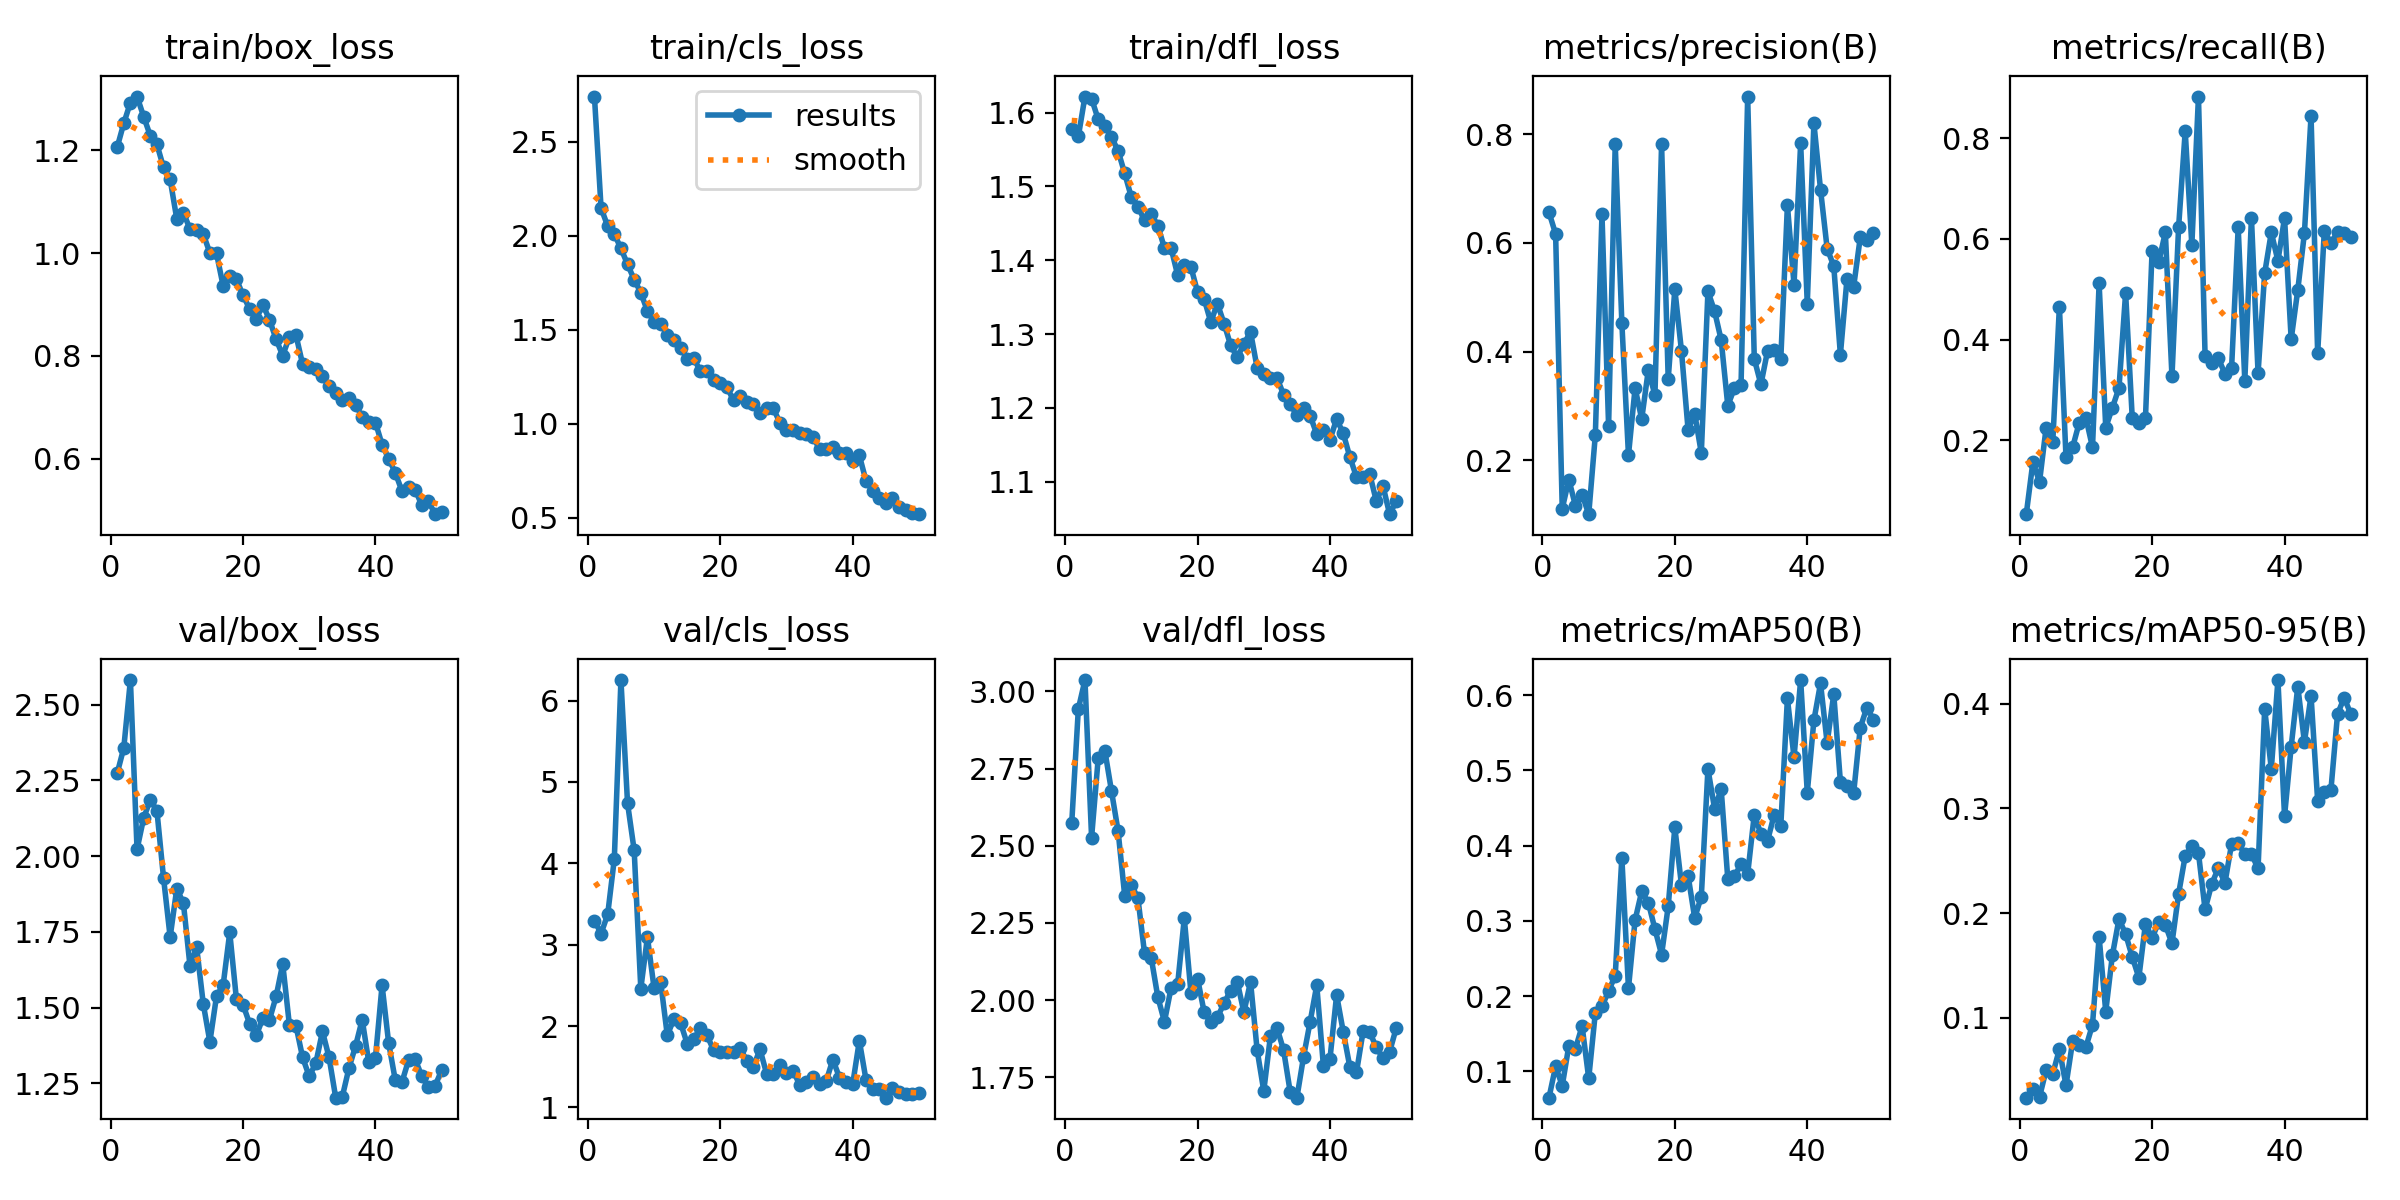

Values plotted in this chart, from the file beside it:
epoch, time, train/box_loss, train/cls_loss, train/dfl_loss, metrics/precision(B), metrics/recall(B), metrics/mAP50(B), metrics/mAP50-95(B), val/box_loss, val/cls_loss, val/dfl_loss, lr/pg0, lr/pg1, lr/pg2
1, 17.66, 1.206, 2.74, 1.578, 0.6562, 0.05359, 0.06503, 0.02368, 2.273, 3.297, 2.573, 0.0005388, 0.0005388, 0.0005388
2, 33.3, 1.252, 2.148, 1.568, 0.6164, 0.1569, 0.1068, 0.0324, 2.357, 3.137, 2.943, 0.001073, 0.001073, 0.001073
3, 48.97, 1.293, 2.051, 1.622, 0.1108, 0.1177, 0.08085, 0.02432, 2.581, 3.373, 3.037, 0.001585, 0.001585, 0.001585
4, 64.31, 1.304, 2.009, 1.619, 0.1642, 0.2254, 0.1343, 0.0501, 2.022, 4.053, 2.527, 0.001568, 0.001568, 0.001568
5, 79.5, 1.266, 1.933, 1.591, 0.1157, 0.1961, 0.1303, 0.0463, 2.126, 6.252, 2.783, 0.001535, 0.001535, 0.001535
6, 95.23, 1.228, 1.848, 1.583, 0.1365, 0.4657, 0.1601, 0.06995, 2.185, 4.737, 2.808, 0.001502, 0.001502, 0.001502
7, 110.8, 1.212, 1.767, 1.567, 0.1006, 0.1667, 0.09067, 0.03548, 2.15, 4.16, 2.678, 0.001469, 0.001469, 0.001469
8, 126.3, 1.167, 1.698, 1.548, 0.2466, 0.1863, 0.1782, 0.0775, 1.929, 2.46, 2.548, 0.001436, 0.001436, 0.001436
9, 141.9, 1.143, 1.599, 1.518, 0.6523, 0.2353, 0.1864, 0.07436, 1.733, 3.093, 2.338, 0.001403, 0.001403, 0.001403
10, 157.1, 1.067, 1.542, 1.486, 0.2626, 0.2451, 0.2067, 0.07194, 1.893, 2.467, 2.374, 0.00137, 0.00137, 0.00137
11, 172.8, 1.078, 1.53, 1.473, 0.7816, 0.1863, 0.2273, 0.09332, 1.845, 2.541, 2.33, 0.001337, 0.001337, 0.001337
12, 188.4, 1.047, 1.474, 1.454, 0.453, 0.5114, 0.384, 0.1772, 1.637, 1.887, 2.151, 0.001304, 0.001304, 0.001304
13, 204.4, 1.046, 1.444, 1.463, 0.2092, 0.2255, 0.2105, 0.106, 1.7, 2.088, 2.138, 0.001271, 0.001271, 0.001271
14, 219.7, 1.037, 1.404, 1.447, 0.3326, 0.2647, 0.3011, 0.1597, 1.513, 2.039, 2.01, 0.001238, 0.001238, 0.001238
15, 235, 1, 1.346, 1.417, 0.2758, 0.3039, 0.3392, 0.1944, 1.387, 1.786, 1.93, 0.001205, 0.001205, 0.001205
16, 250.5, 0.9993, 1.348, 1.417, 0.3661, 0.4927, 0.3244, 0.18, 1.538, 1.845, 2.039, 0.001172, 0.001172, 0.001172
17, 265.8, 0.9362, 1.28, 1.38, 0.3196, 0.2451, 0.289, 0.1583, 1.574, 1.971, 2.052, 0.001139, 0.001139, 0.001139
18, 281.2, 0.9548, 1.284, 1.394, 0.7814, 0.2353, 0.2551, 0.1383, 1.748, 1.888, 2.265, 0.001106, 0.001106, 0.001106
19, 296.5, 0.9492, 1.232, 1.391, 0.3492, 0.2451, 0.3192, 0.19, 1.529, 1.701, 2.024, 0.001073, 0.001073, 0.001073
20, 311.7, 0.9182, 1.215, 1.357, 0.5147, 0.5764, 0.4242, 0.1761, 1.51, 1.682, 2.07, 0.00104, 0.00104, 0.00104
21, 327.2, 0.8912, 1.195, 1.347, 0.4015, 0.5539, 0.3479, 0.1918, 1.447, 1.676, 1.961, 0.001007, 0.001007, 0.001007
22, 342.5, 0.8715, 1.126, 1.316, 0.2562, 0.6128, 0.3602, 0.1888, 1.409, 1.68, 1.928, 0.0009739, 0.0009739, 0.0009739
23, 357.8, 0.8994, 1.146, 1.341, 0.2857, 0.3268, 0.3039, 0.1711, 1.465, 1.725, 1.944, 0.0009409, 0.0009409, 0.0009409
24, 373.3, 0.8702, 1.116, 1.314, 0.2131, 0.6226, 0.3321, 0.2182, 1.46, 1.576, 1.99, 0.0009078, 0.0009078, 0.0009078
25, 388.8, 0.8323, 1.107, 1.285, 0.5105, 0.8137, 0.502, 0.2547, 1.537, 1.502, 2.031, 0.0008748, 0.0008748, 0.0008748
26, 404.5, 0.8005, 1.056, 1.268, 0.4744, 0.5876, 0.4493, 0.2643, 1.644, 1.714, 2.059, 0.0008418, 0.0008418, 0.0008418
27, 419.9, 0.8368, 1.087, 1.287, 0.4212, 0.8823, 0.4749, 0.2575, 1.444, 1.414, 1.961, 0.0008088, 0.0008088, 0.0008088
28, 435.4, 0.8402, 1.083, 1.303, 0.3001, 0.368, 0.3554, 0.2035, 1.44, 1.417, 2.06, 0.0007758, 0.0007758, 0.0007758
29, 450.4, 0.7838, 1.007, 1.254, 0.3329, 0.3529, 0.3598, 0.2278, 1.336, 1.526, 1.838, 0.0007428, 0.0007428, 0.0007428
30, 465.9, 0.7782, 0.9694, 1.247, 0.3381, 0.3628, 0.375, 0.2431, 1.274, 1.424, 1.706, 0.0007098, 0.0007098, 0.0007098
31, 481.5, 0.7736, 0.9656, 1.24, 0.8693, 0.3324, 0.3623, 0.2288, 1.317, 1.444, 1.882, 0.0006768, 0.0006768, 0.0006768
32, 496.9, 0.7603, 0.9509, 1.24, 0.3863, 0.3431, 0.4412, 0.2659, 1.422, 1.282, 1.91, 0.0006438, 0.0006438, 0.0006438
33, 512.2, 0.7414, 0.9477, 1.218, 0.3394, 0.6226, 0.4156, 0.2669, 1.336, 1.311, 1.837, 0.0006108, 0.0006108, 0.0006108
34, 527.4, 0.7278, 0.9312, 1.205, 0.4011, 0.3179, 0.4065, 0.2564, 1.203, 1.377, 1.701, 0.0005778, 0.0005778, 0.0005778
35, 542.8, 0.7146, 0.8659, 1.19, 0.4036, 0.6422, 0.4409, 0.2565, 1.207, 1.29, 1.684, 0.0005448, 0.0005448, 0.0005448
36, 558.2, 0.7187, 0.8655, 1.199, 0.3857, 0.3333, 0.426, 0.2427, 1.301, 1.325, 1.816, 0.0005118, 0.0005118, 0.0005118
37, 573.4, 0.7052, 0.8789, 1.189, 0.6692, 0.5319, 0.5956, 0.3953, 1.374, 1.588, 1.93, 0.0004788, 0.0004788, 0.0004788
38, 588.9, 0.6807, 0.8442, 1.165, 0.5232, 0.6128, 0.5173, 0.3377, 1.46, 1.367, 2.048, 0.0004458, 0.0004458, 0.0004458
39, 604.3, 0.6711, 0.8467, 1.17, 0.7834, 0.5563, 0.6201, 0.4227, 1.319, 1.31, 1.788, 0.0004127, 0.0004127, 0.0004127
40, 619.9, 0.6702, 0.8031, 1.157, 0.4879, 0.6416, 0.4705, 0.2927, 1.334, 1.289, 1.811, 0.0003797, 0.0003797, 0.0003797
41, 635.4, 0.6274, 0.8325, 1.185, 0.8203, 0.4006, 0.5664, 0.359, 1.574, 1.82, 2.017, 0.0003467, 0.0003467, 0.0003467
42, 648.7, 0.5996, 0.6979, 1.166, 0.6982, 0.4989, 0.6158, 0.4165, 1.382, 1.342, 1.898, 0.0003137, 0.0003137, 0.0003137
43, 662.1, 0.5725, 0.6446, 1.133, 0.5896, 0.6111, 0.5364, 0.3634, 1.261, 1.226, 1.784, 0.0002807, 0.0002807, 0.0002807
44, 675.3, 0.5369, 0.6053, 1.106, 0.5573, 0.8439, 0.6012, 0.4076, 1.254, 1.225, 1.766, 0.0002477, 0.0002477, 0.0002477
45, 687.8, 0.5447, 0.5773, 1.107, 0.3942, 0.3725, 0.4848, 0.3073, 1.327, 1.12, 1.899, 0.0002147, 0.0002147, 0.0002147
46, 699.6, 0.5392, 0.6057, 1.11, 0.5341, 0.6148, 0.4788, 0.3162, 1.329, 1.234, 1.896, 0.0001817, 0.0001817, 0.0001817
47, 712.2, 0.5096, 0.5579, 1.074, 0.5191, 0.5917, 0.4696, 0.3176, 1.274, 1.187, 1.847, 0.0001487, 0.0001487, 0.0001487
48, 725.4, 0.5172, 0.5423, 1.094, 0.61, 0.6128, 0.5567, 0.39, 1.237, 1.167, 1.812, 0.0001157, 0.0001157, 0.0001157
49, 738.8, 0.4919, 0.5273, 1.056, 0.6051, 0.6123, 0.5835, 0.4059, 1.242, 1.168, 1.833, 8.26832e-05, 8.26832e-05, 8.26832e-05
50, 752, 0.4961, 0.5202, 1.073, 0.6182, 0.6029, 0.5676, 0.3902, 1.294, 1.173, 1.91, 4.96766e-05, 4.96766e-05, 4.96766e-05
